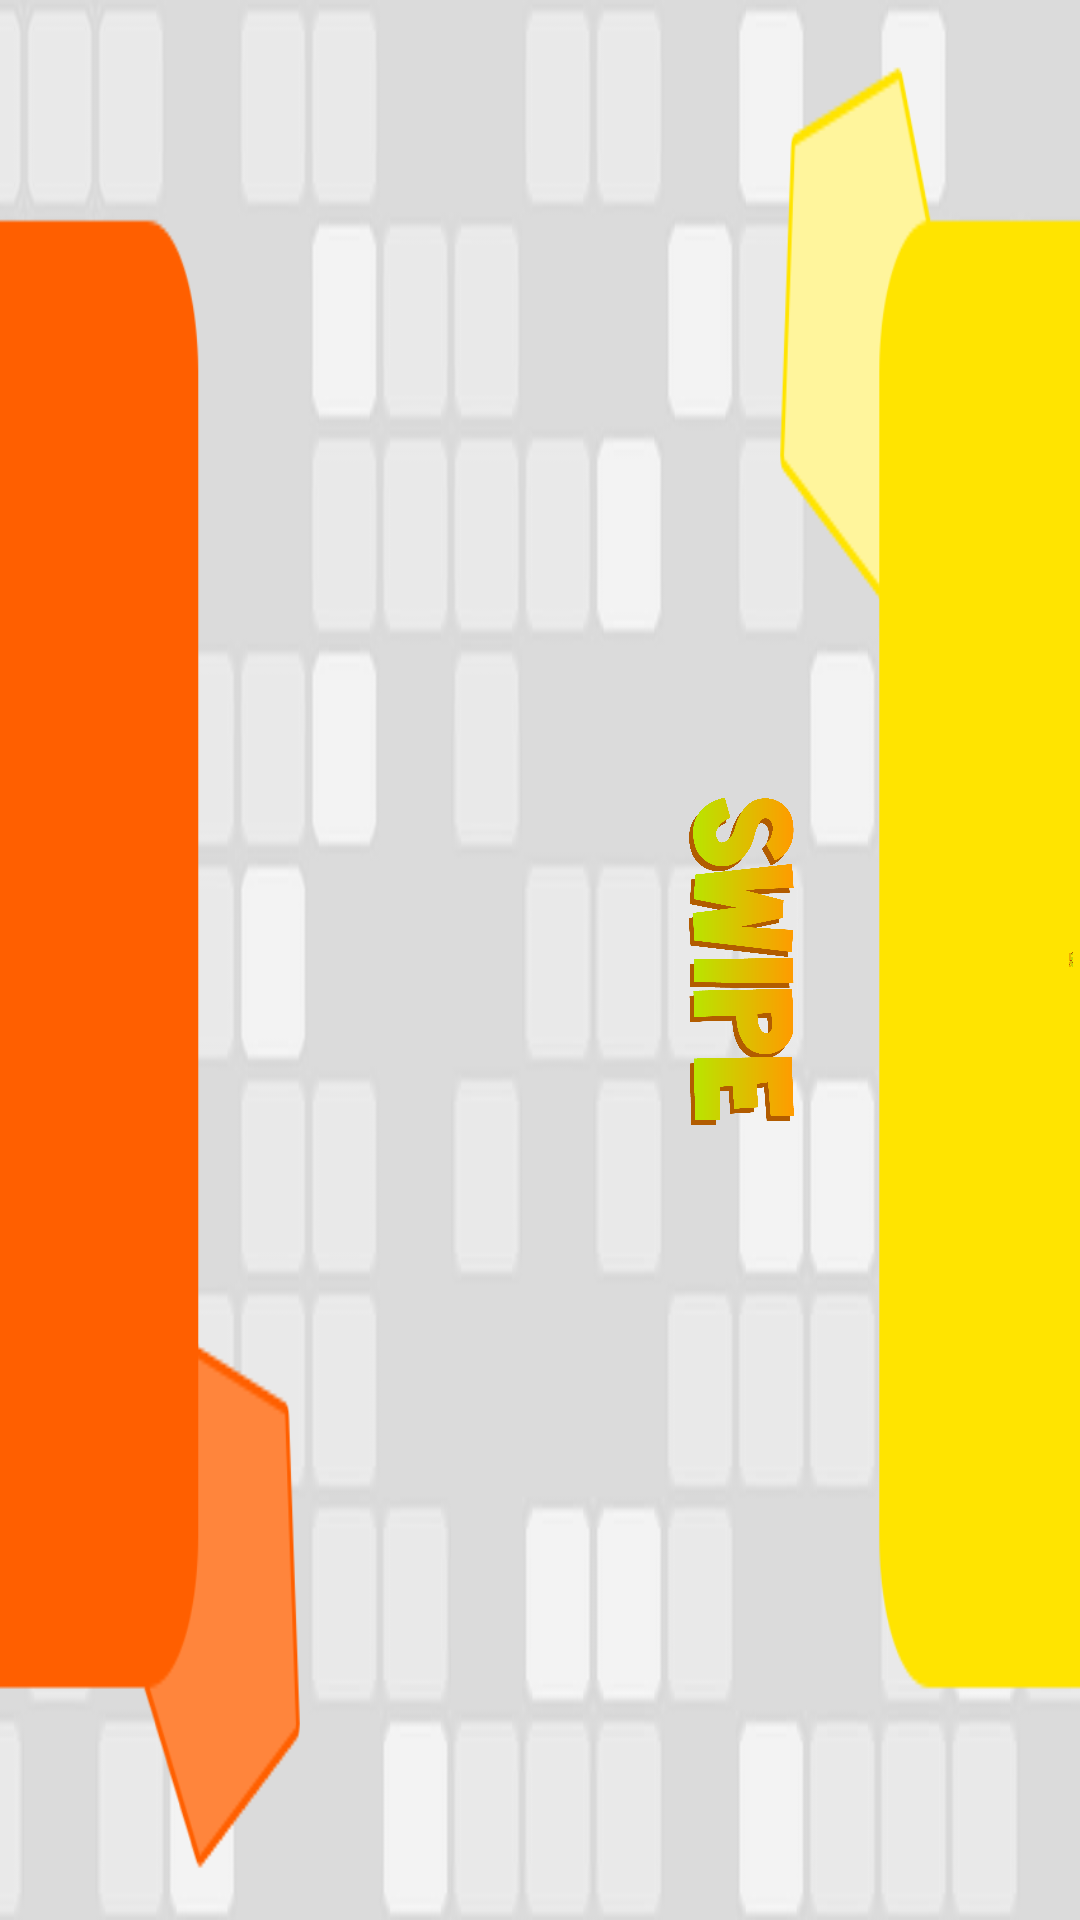

Reconstruct the res/layout file that produces this screen, plus the resources it refers to.
<!-- AndroidManifest.xml: application theme CustomTheme -->
<!-- res/layout/play_screen_swipe.xml -->
<?xml version="1.0" encoding="utf-8"?>
<RelativeLayout xmlns:android="http://schemas.android.com/apk/res/android"
    android:orientation="vertical" android:layout_width="match_parent"
    android:layout_height="match_parent"
    android:background="@drawable/other_splash">

    <ImageView
        android:layout_width="130dp"
        android:layout_height="130dp"
        android:src="@drawable/swipe"
        android:layout_gravity="center_horizontal"
        android:rotation="90"
        android:layout_centerVertical="true"
        android:layout_alignParentLeft="true"
        android:layout_alignParentStart="true"
        android:layout_marginLeft="182dp"
        android:layout_marginStart="182dp"
        android:id="@+id/imageView2" />

    <ImageView
        android:layout_width="130dp"
        android:layout_height="130dp"
        android:src="@drawable/swipe"
        android:layout_gravity="center_horizontal"
        android:rotation="-90"
        android:layout_centerVertical="true"
        android:layout_toRightOf="@+id/imageView2"
        android:layout_toEndOf="@+id/imageView2"
        android:layout_marginLeft="42dp"
        android:layout_marginStart="42dp" />
</RelativeLayout>
<!-- resources referenced by this layout -->
<resources>
  <!-- drawable other_splash: jpg bitmap (drawable-hdpi, 28164 bytes) -->
  <!-- drawable swipe: png bitmap (drawable-xxhdpi, 210381 bytes) -->
  <style name="CustomTheme" parent="android:Theme.Holo.NoActionBar.Fullscreen">
          <item name="android:windowBackground">@color/custom_theme_color</item>
          <item name="android:colorBackground">@color/custom_theme_color</item>
          <item name="android:textColor">#222222</item>
      </style>
  <color name="custom_theme_color">#199E5C</color>
</resources>
